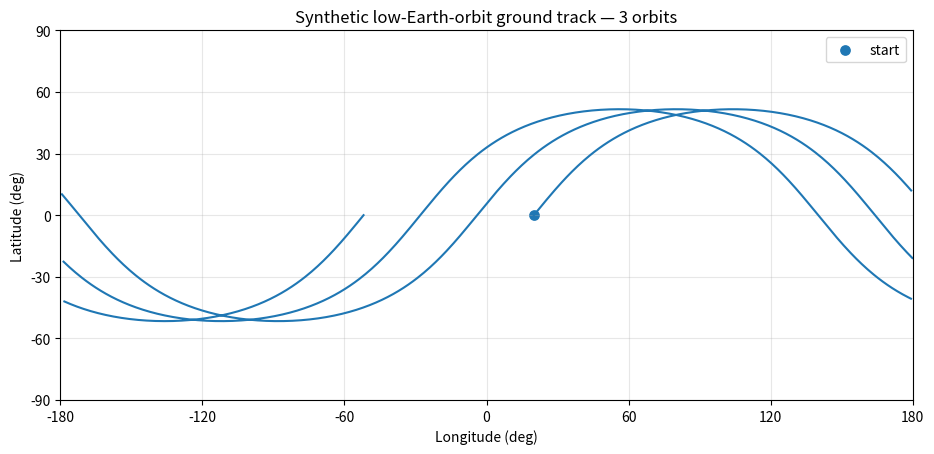
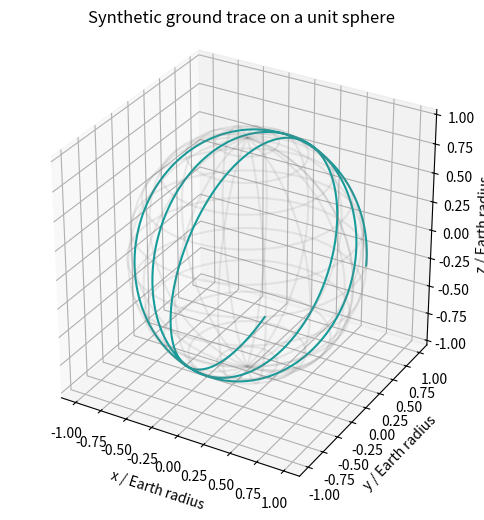

Write Python code to recreate these figures, in order.
import numpy as np
import matplotlib.pyplot as plt

MU = 398600.4418      # km^3/s^2, Earth gravitational parameter
R_E = 6378.137        # km, equatorial radius
OMEGA_E = 7.2921159e-5 # rad/s, Earth rotation rate

altitude_km = 550.0
inclination_deg = 51.6
raan_deg = 20.0
phase_deg = 0.0

a = R_E + altitude_km
mean_motion = np.sqrt(MU / a**3)
period_s = 2*np.pi / mean_motion
print(f"Circular-orbit period: {period_s/60:.1f} minutes")


def ground_track(times_s, altitude_km=550.0, inclination_deg=51.6, raan_deg=20.0, phase_deg=0.0):
    a = R_E + altitude_km
    n = np.sqrt(MU / a**3)
    i = np.deg2rad(inclination_deg)
    raan = np.deg2rad(raan_deg)
    u = n*times_s + np.deg2rad(phase_deg)

    # Circular orbit in an inertial frame after inclination + RAAN rotations.
    x = a*(np.cos(raan)*np.cos(u) - np.sin(raan)*np.sin(u)*np.cos(i))
    y = a*(np.sin(raan)*np.cos(u) + np.cos(raan)*np.sin(u)*np.cos(i))
    z = a*(np.sin(u)*np.sin(i))

    # Rotate inertial longitude into Earth-fixed longitude.
    theta = OMEGA_E * times_s
    x_e = np.cos(theta)*x + np.sin(theta)*y
    y_e = -np.sin(theta)*x + np.cos(theta)*y
    lon = np.rad2deg(np.arctan2(y_e, x_e))
    lat = np.rad2deg(np.arctan2(z, np.sqrt(x_e**2 + y_e**2)))
    return lat, lon

t = np.linspace(0, 3*period_s, 900)
lat, lon = ground_track(t, altitude_km, inclination_deg, raan_deg, phase_deg)

# Break the plotted line at the ±180° longitude discontinuity.
lon_plot = lon.copy()
lon_plot[1:][np.abs(np.diff(lon)) > 180] = np.nan

fig, ax = plt.subplots(figsize=(11, 4.8))
ax.plot(lon_plot, lat, linewidth=1.5)
ax.scatter(lon[0], lat[0], s=45, label="start")
ax.set(xlim=(-180,180), ylim=(-90,90), xlabel="Longitude (deg)", ylabel="Latitude (deg)", title="Synthetic low-Earth-orbit ground track — 3 orbits")
ax.set_xticks(np.arange(-180,181,60)); ax.set_yticks(np.arange(-90,91,30))
ax.grid(True, alpha=.3); ax.legend(); plt.show()


phi,lam=np.deg2rad(lat),np.deg2rad(lon)
fig=plt.figure(figsize=(7,6));ax=fig.add_subplot(111,projection='3d')
u,v=np.meshgrid(np.linspace(0,2*np.pi,50),np.linspace(-np.pi/2,np.pi/2,25))
ax.plot_wireframe(np.cos(v)*np.cos(u),np.cos(v)*np.sin(u),np.sin(v),color='gray',alpha=.15,rstride=2,cstride=3)
ax.plot(np.cos(phi)*np.cos(lam),np.cos(phi)*np.sin(lam),np.sin(phi),color='#159c9a')
ax.set_box_aspect((1,1,1));ax.set(title='Synthetic ground trace on a unit sphere',xlabel='x / Earth radius',ylabel='y / Earth radius',zlabel='z / Earth radius');plt.show()
assert np.max(np.abs(lat)) <= inclination_deg + 1e-8
print('Lab: double altitude, rerun, and explain the change in period.')
